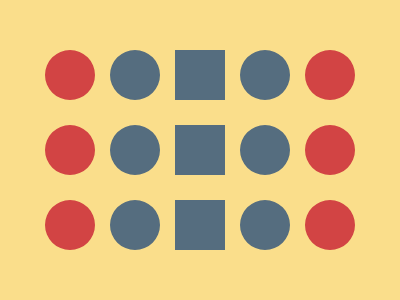

Reproduce this picture with HTML and CSS.

<p><style>*{margin:50 45;background:#FADE8B;border-inline:var(--b,53q dotted);color:D24444;*{margin:0 15;color:556D7F;p{--b:27q dashed;height:200}}}</style></p>